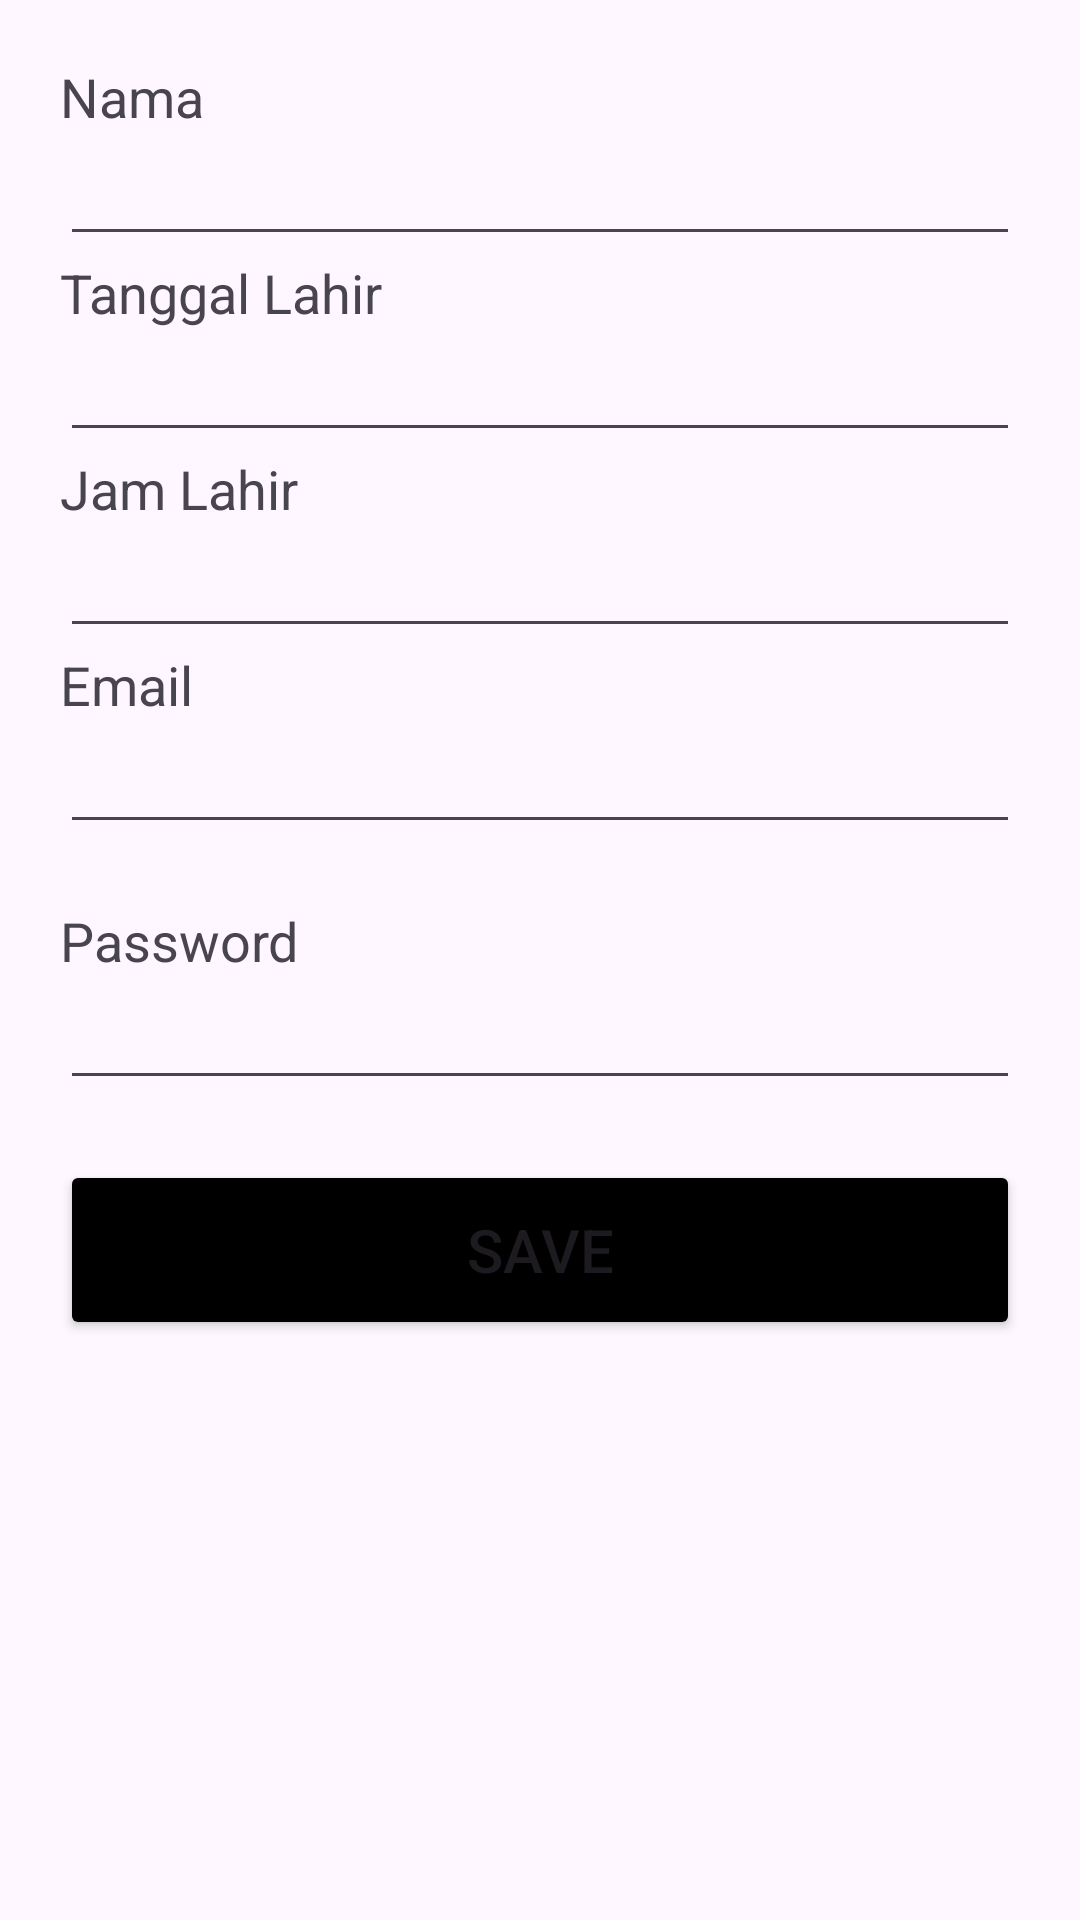

Produce the Android XML layout that renders to this screen, including the resource entries it uses.
<!-- AndroidManifest.xml: application theme Theme.Ummathiya -->
<!-- res/layout/activity_register.xml -->
<?xml version="1.0" encoding="utf-8"?>
<LinearLayout xmlns:android="http://schemas.android.com/apk/res/android"
    xmlns:app="http://schemas.android.com/apk/res-auto"
    xmlns:tools="http://schemas.android.com/tools"
    android:layout_width="match_parent"
    android:layout_height="match_parent"
    android:orientation="vertical"
    android:padding="20dp"
    tools:context=".LoginActivity"
    >


    <TextView
        android:layout_width="wrap_content"
        android:layout_height="wrap_content"
        android:text="Nama"
        android:textSize="18sp" />
    <EditText
        android:id="@+id/edtNama"
        android:layout_width="match_parent"
        android:layout_height="wrap_content"
        android:layout_marginTop="5dp"
        android:textSize="14sp"
        android:inputType="text"/>

    <TextView
        android:layout_width="wrap_content"
        android:layout_height="wrap_content"
        android:text="Tanggal Lahir"
        android:textSize="18sp" />

    <EditText
        android:id="@+id/edtBod"
        android:layout_width="match_parent"
        android:layout_height="wrap_content"
        android:layout_marginTop="5dp"
        android:textSize="14sp"
        android:editable="false"
        android:focusable="false"
        android:inputType="text"/>

    <TextView
        android:layout_width="wrap_content"
        android:layout_height="wrap_content"
        android:text="Jam Lahir"
        android:textSize="18sp" />

    <EditText
        android:id="@+id/edtJamLahir"
        android:layout_width="match_parent"
        android:layout_height="wrap_content"
        android:layout_marginTop="5dp"
        android:textSize="14sp"
        android:editable="false"
        android:focusable="false"
        android:inputType="text"/>

    <TextView
        android:layout_width="wrap_content"
        android:layout_height="wrap_content"
        android:text="Email"
        android:textSize="18sp" />
    <EditText
        android:id="@+id/edtEmail"
        android:layout_width="match_parent"
        android:layout_height="wrap_content"
        android:layout_marginTop="5dp"
        android:textSize="14sp"
        android:inputType="textEmailAddress"/>

    <TextView
        android:layout_width="wrap_content"
        android:layout_height="wrap_content"
        android:layout_marginTop="20dp"
        android:text="Password"
        android:textSize="18sp" />
    <EditText
        android:id="@+id/edtPassword"
        android:layout_width="match_parent"
        android:layout_height="wrap_content"
        android:layout_marginTop="5dp"
        android:textSize="14sp"
        android:inputType="textPassword"/>

    <Button
        android:id="@+id/actionSimpan"
        android:layout_width="match_parent"
        android:layout_height="wrap_content"
        android:layout_marginTop="20dp"
        android:height="60dp"
        android:backgroundTint="@color/black"
        android:text="SAVE"
        android:textSize="20sp"
        app:cornerRadius="15dp" />


</LinearLayout>
<!-- resources referenced by this layout -->
<resources>
  <style name="Theme.Ummathiya" parent="Base.Theme.Ummuathiya" />
  <style name="Base.Theme.Ummuathiya" parent="Theme.Material3.DayNight.NoActionBar">
          
          
      </style>
  <!-- not gathered from this repository: default colours our renderer supplied (Android Studio template values) -->
  <color name="black">#FF000000</color>
</resources>
